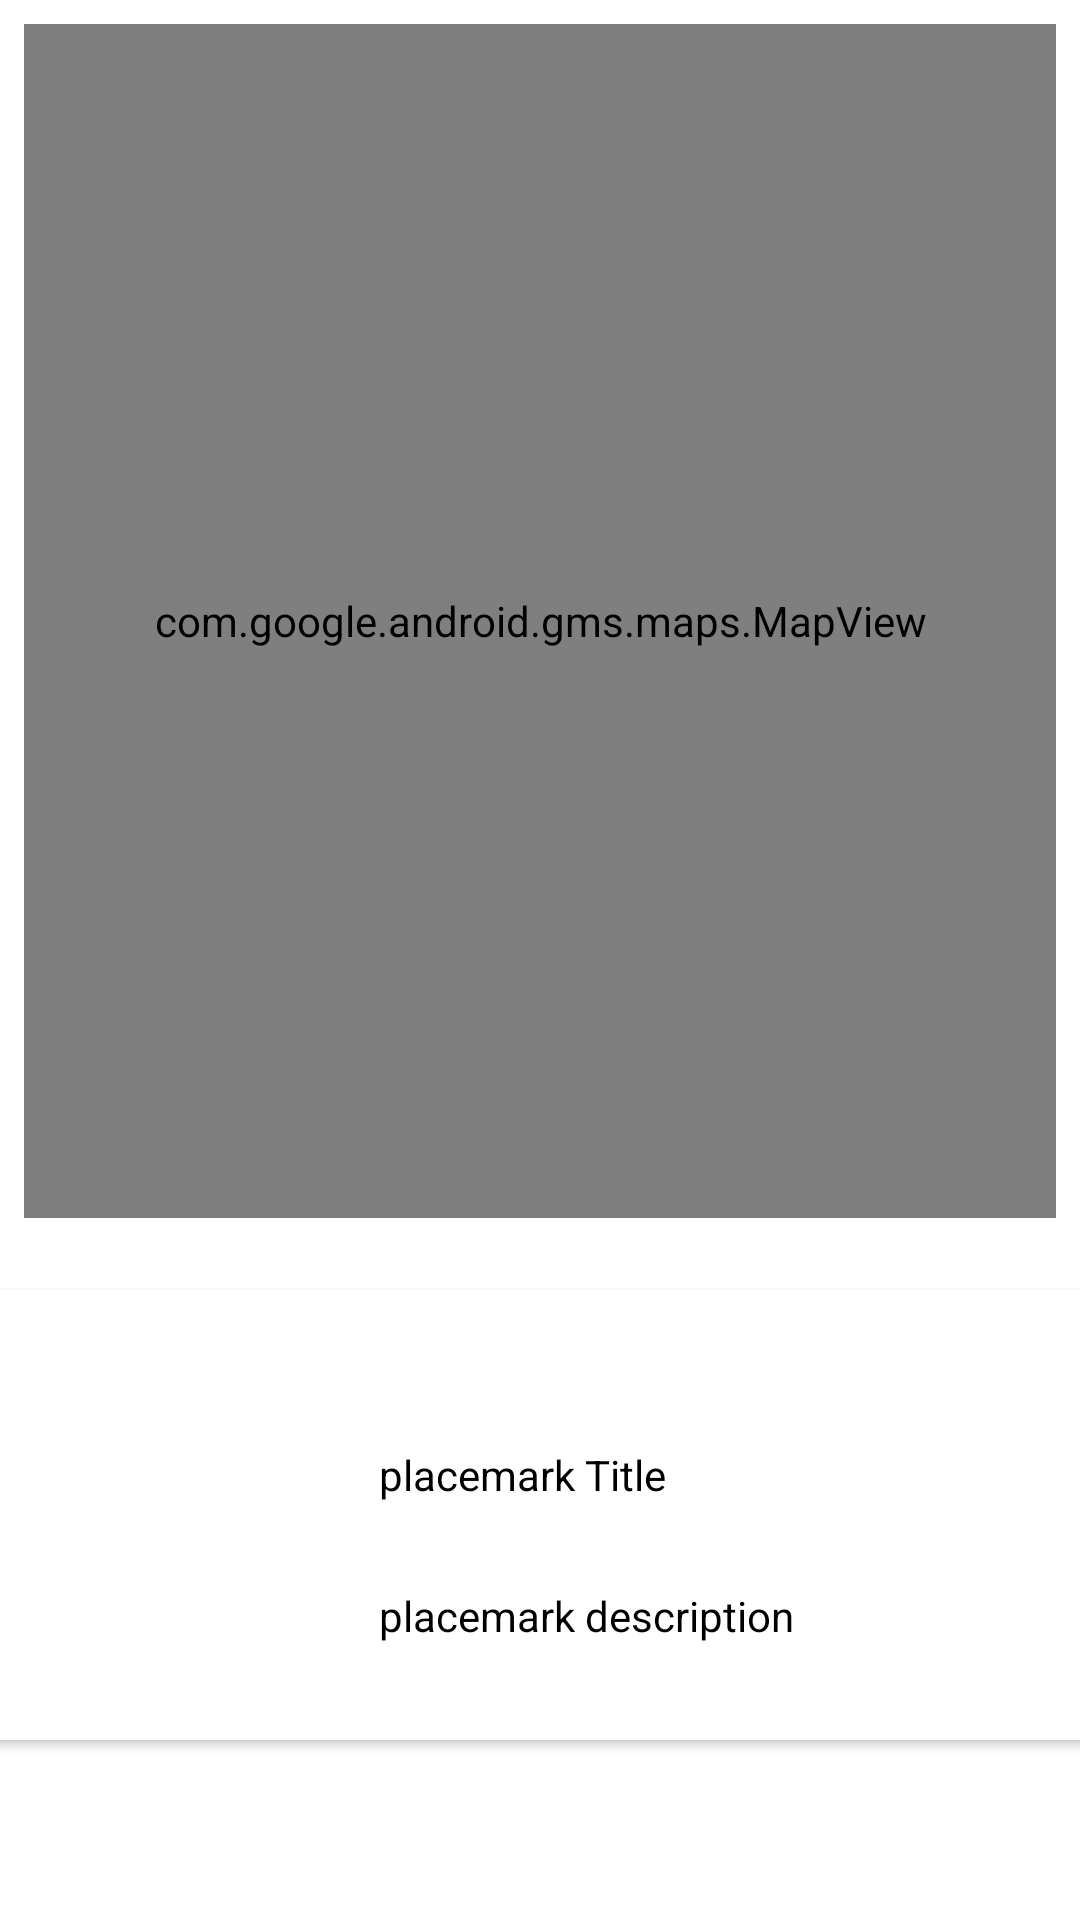

Write the Android layout XML for this screen, with the resource values it uses.
<!-- AndroidManifest.xml: application theme Theme.Placemark -->
<!-- res/layout/content_placemark_maps.xml -->
<?xml version="1.0" encoding="utf-8"?>
<androidx.constraintlayout.widget.ConstraintLayout xmlns:android="http://schemas.android.com/apk/res/android"
    xmlns:app="http://schemas.android.com/apk/res-auto"
    xmlns:tools="http://schemas.android.com/tools"
    android:layout_width="match_parent"
    android:layout_height="match_parent"
    app:layout_behavior="@string/appbar_scrolling_view_behavior">


    <androidx.cardview.widget.CardView
        android:id="@+id/cardView"
        android:layout_width="380dp"
        android:layout_height="150dp"
        android:layout_marginStart="8dp"
        android:layout_marginTop="16dp"
        android:layout_marginEnd="8dp"
        android:layout_marginBottom="60dp"
        app:layout_constraintBottom_toBottomOf="parent"
        app:layout_constraintEnd_toEndOf="parent"
        app:layout_constraintHorizontal_bias="0.733"
        app:layout_constraintStart_toStartOf="parent"
        app:layout_constraintTop_toBottomOf="@+id/mapView"
        app:layout_constraintVertical_bias="1.0">

        <androidx.constraintlayout.widget.ConstraintLayout
            android:layout_width="match_parent"
            android:layout_height="match_parent">

            <ImageView
                android:id="@+id/imageView"
                android:layout_width="wrap_content"
                android:layout_height="wrap_content"
                android:layout_marginTop="8dp"
                android:layout_marginEnd="40dp"
                android:layout_marginBottom="8dp"
                app:layout_constraintBottom_toBottomOf="parent"
                app:layout_constraintEnd_toEndOf="parent"
                app:layout_constraintTop_toTopOf="parent"
                app:srcCompat="@mipmap/ic_launcher" />

            <TextView
                android:id="@+id/currentTitle"
                android:layout_width="wrap_content"
                android:layout_height="wrap_content"
                android:layout_marginTop="52dp"
                android:layout_marginEnd="100dp"
                android:text="placemark Title"
                app:layout_constraintEnd_toStartOf="@+id/imageView"
                app:layout_constraintHorizontal_bias="1.0"
                app:layout_constraintStart_toStartOf="parent"
                app:layout_constraintTop_toTopOf="parent" />

            <TextView
                android:id="@+id/currentDescription"
                android:layout_width="wrap_content"
                android:layout_height="wrap_content"
                android:layout_marginTop="28dp"
                android:text="placemark description"
                app:layout_constraintBottom_toBottomOf="parent"
                app:layout_constraintEnd_toStartOf="@+id/imageView"
                app:layout_constraintHorizontal_bias="0.0"
                app:layout_constraintStart_toStartOf="@+id/currentTitle"
                app:layout_constraintTop_toBottomOf="@+id/currentTitle"
                app:layout_constraintVertical_bias="0.0" />
        </androidx.constraintlayout.widget.ConstraintLayout>
    </androidx.cardview.widget.CardView>

    <com.google.android.gms.maps.MapView
        android:id="@+id/mapView"
        android:layout_width="0dp"
        android:layout_height="0dp"
        android:layout_marginStart="8dp"
        android:layout_marginTop="8dp"
        android:layout_marginEnd="8dp"
        android:layout_marginBottom="8dp"
        app:layout_constraintBottom_toTopOf="@+id/cardView"
        app:layout_constraintEnd_toEndOf="parent"
        app:layout_constraintHorizontal_bias="0.97"
        app:layout_constraintStart_toStartOf="parent"
        app:layout_constraintTop_toTopOf="parent" />
</androidx.constraintlayout.widget.ConstraintLayout>
<!-- resources referenced by this layout -->
<resources>
  <style name="Theme.Placemark" parent="Theme.MaterialComponents.DayNight.NoActionBar">
          
          <item name="colorPrimary">@color/colorAccent</item>
          <item name="colorPrimaryVariant">@color/colorPrimaryDark</item>
          <item name="colorOnPrimary">@color/white</item>
          
          <item name="colorSecondary">@color/teal_200</item>
          <item name="colorSecondaryVariant">@color/teal_700</item>
          <item name="colorOnSecondary">@color/black</item>
          <item name="android:itemBackground">#ffffff</item>
          <item name="android:textColor">#000000</item>
          
          <item name="android:statusBarColor" tools:targetApi="l">?attr/colorPrimaryVariant</item>
          
      </style>
  <!-- not gathered from this repository: default colours our renderer supplied (Android Studio template values) -->
  <color name="teal_200">#FF03DAC5</color>
  <color name="teal_700">#FF018786</color>
  <color name="black">#FF000000</color>
  <color name="white">#FFFFFFFF</color>
  <color name="colorPrimaryDark">#FF3700B3</color>
  <color name="colorAccent">#FF03DAC5</color>
</resources>
